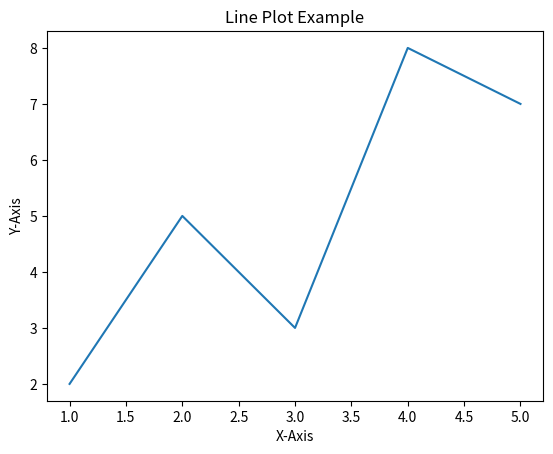
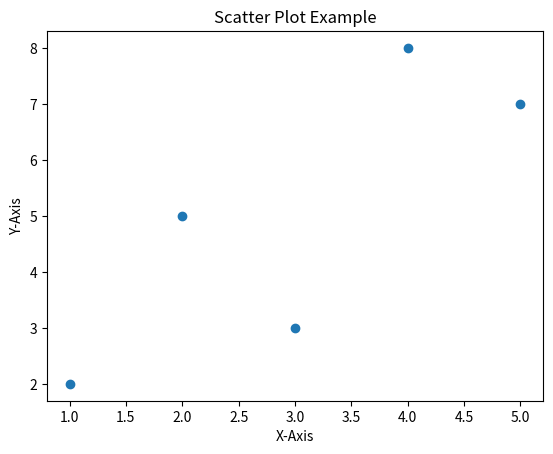
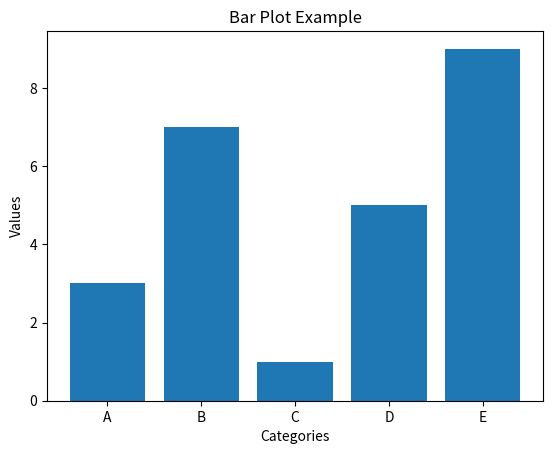
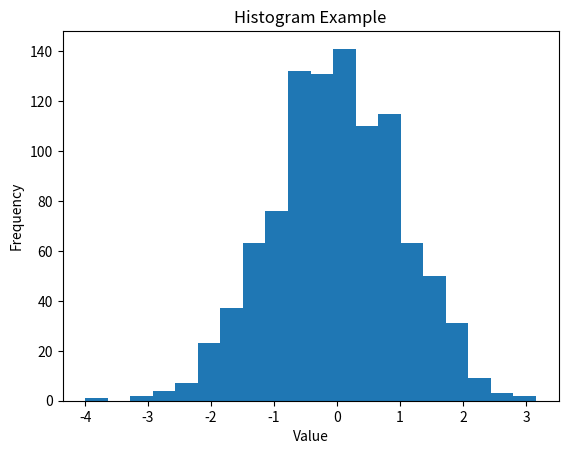
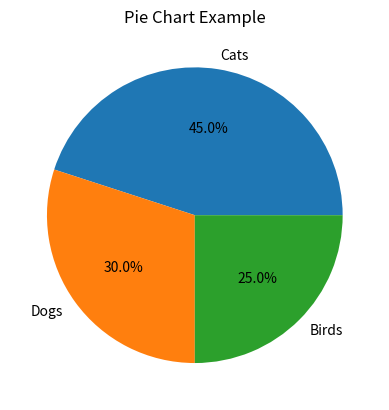
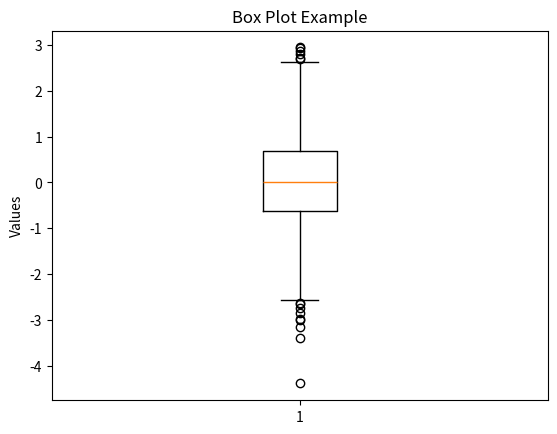

These charts were generated, in order, by the following Python code:
#!/usr/bin/env python3
# -*- coding: utf-8 -*-
"""
@file combined_module_with_visualizer.py
@brief This module provides three classes:
       1) RandomNumberGenerator for generating random numbers
       2) NumberCombiner for performing arithmetic operations
       3) DataVisualizer for visualizing data in various plot types
"""

import random
import matplotlib.pyplot as plt

class RandomNumberGenerator:
    """
    @class RandomNumberGenerator
    @brief A class for generating random numbers in various formats.
    """

    def get_random_integer(self, min_value: int, max_value: int) -> int:
        """
        @brief Generates a random integer within a specified range.

        @param {int} min_value - The minimum value (inclusive).
        @param {int} max_value - The maximum value (inclusive).

        @return {int} - A randomly chosen integer within the specified range.
        """
        return random.randint(min_value, max_value)
    
    def get_random_float(self, min_value: float, max_value: float) -> float:
        """
        @brief Generates a random floating-point number within a specified range.

        @param {float} min_value - The minimum value (inclusive).
        @param {float} max_value - The maximum value (inclusive).

        @return {float} - A randomly chosen floating-point number within the specified range.
        """
        return random.uniform(min_value, max_value)
    
    def get_multiple_random_numbers(self, count: int, min_value: int, max_value: int) -> str:
        """
        @brief Generates multiple random integers within a specified range
               and returns them as a space-separated string.

        @param {int} count - The number of random integers to generate.
        @param {int} min_value - The minimum value (inclusive).
        @param {int} max_value - The maximum value (inclusive).

        @return {str} - A string containing the requested number of random integers.
        @throws ValueError - If count <= 0.
        """
        if count <= 0:
            raise ValueError("Count must be greater than zero.")
        return " ".join(str(random.randint(min_value, max_value)) for _ in range(count))

class NumberCombiner:
    """
    @class NumberCombiner
    @brief A class that provides various methods to combine numbers using arithmetic operations.
    """

    def add(self, a: float, b: float) -> float:
        """
        @brief Adds two numbers together.

        @param {float} a - The first number.
        @param {float} b - The second number.

        @return {float} - The sum of the two numbers.
        """
        return a + b

    def subtract(self, a: float, b: float) -> float:
        """
        @brief Subtracts the second number from the first.

        @param {float} a - The first number.
        @param {float} b - The second number.

        @return {float} - The difference (a - b).
        """
        return a - b

    def multiply(self, a: float, b: float) -> float:
        """
        @brief Multiplies two numbers together.

        @param {float} a - The first number.
        @param {float} b - The second number.

        @return {float} - The product of the two numbers.
        """
        return a * b

    def divide(self, a: float, b: float) -> float:
        """
        @brief Divides the first number by the second.

        @param {float} a - The numerator.
        @param {float} b - The denominator (must not be zero).

        @return {float} - The quotient of the division.
        @throws ValueError - If b is zero.
        """
        if b == 0:
            raise ValueError("Division by zero is not allowed.")
        return a / b

    def power(self, a: float, b: float) -> float:
        """
        @brief Raises the first number to the power of the second.

        @param {float} a - The base number.
        @param {float} b - The exponent.

        @return {float} - The result of raising 'a' to the power of 'b'.
        """
        return a ** b

    def modulus(self, a: float, b: float) -> float:
        """
        @brief Returns the remainder of the division of the first number by the second.

        @param {float} a - The dividend.
        @param {float} b - The divisor (must not be zero).

        @return {float} - The remainder (a % b).
        @throws ValueError - If b is zero.
        """
        if b == 0:
            raise ValueError("Modulus by zero is not allowed.")
        return a % b

    def combine_all(self, a: float, b: float) -> dict:
        """
        @brief Performs all arithmetic operations on the given numbers and returns a dictionary with results.

        @param {float} a - The first number.
        @param {float} b - The second number.

        @return {dict} - A dictionary containing the results of all operations:
            - "addition": Result of addition.
            - "subtraction": Result of subtraction.
            - "multiplication": Result of multiplication.
            - "division": Result of division (or "undefined" if division by zero).
            - "power": Result of exponentiation.
            - "modulus": Result of modulus (or "undefined" if modulus by zero).
        """
        results = {
            "addition": self.add(a, b),
            "subtraction": self.subtract(a, b),
            "multiplication": self.multiply(a, b),
            "division": self.divide(a, b) if b != 0 else "undefined",
            "power": self.power(a, b),
            "modulus": self.modulus(a, b) if b != 0 else "undefined"
        }
        return results


class DataVisualizer:
    """
    @class DataVisualizer
    @brief A class that offers multiple methods to visualize data with different plot types.
    """

    def plot_line(self, x_values: list, y_values: list, title: str = "Line Plot") -> None:
        """
        @brief Creates a line plot from x and y data.

        @param {list} x_values - The list of x-coordinates.
        @param {list} y_values - The list of y-coordinates.
        @param {str} title     - The title of the plot (optional).

        @return {None} - Displays the line plot.
        """
        plt.figure()
        plt.plot(x_values, y_values)
        plt.title(title)
        plt.xlabel("X-Axis")
        plt.ylabel("Y-Axis")
        plt.show()

    def plot_scatter(self, x_values: list, y_values: list, title: str = "Scatter Plot") -> None:
        """
        @brief Creates a scatter plot from x and y data.

        @param {list} x_values - The list of x-coordinates.
        @param {list} y_values - The list of y-coordinates.
        @param {str} title     - The title of the plot (optional).

        @return {None} - Displays the scatter plot.
        """
        plt.figure()
        plt.scatter(x_values, y_values)
        plt.title(title)
        plt.xlabel("X-Axis")
        plt.ylabel("Y-Axis")
        plt.show()

    def plot_bar(self, categories: list, values: list, title: str = "Bar Plot") -> None:
        """
        @brief Creates a bar plot from category labels and their corresponding values.

        @param {list} categories - The list of category labels.
        @param {list} values     - The list of values corresponding to each category.
        @param {str} title       - The title of the plot (optional).

        @return {None} - Displays the bar plot.
        """
        plt.figure()
        plt.bar(categories, values)
        plt.title(title)
        plt.xlabel("Categories")
        plt.ylabel("Values")
        plt.show()

    def plot_histogram(self, data: list, bins: int = 10, title: str = "Histogram") -> None:
        """
        @brief Creates a histogram from a list of numerical data.

        @param {list} data - The list of numerical values.
        @param {int} bins  - Number of bins (optional).
        @param {str} title - The title of the plot (optional).

        @return {None} - Displays the histogram.
        """
        plt.figure()
        plt.hist(data, bins=bins)
        plt.title(title)
        plt.xlabel("Value")
        plt.ylabel("Frequency")
        plt.show()

    def plot_pie(self, labels: list, sizes: list, title: str = "Pie Chart") -> None:
        """
        @brief Creates a pie chart from labels and corresponding sizes.

        @param {list} labels - The list of labels (slices).
        @param {list} sizes  - The list of sizes (fractions) for each slice.
        @param {str} title   - The title of the plot (optional).

        @return {None} - Displays the pie chart.
        """
        plt.figure()
        plt.pie(sizes, labels=labels, autopct='%1.1f%%')
        plt.title(title)
        plt.show()

    def plot_box(self, data: list, title: str = "Box Plot") -> None:
        """
        @brief Creates a box plot from a list of numerical data.

        @param {list} data - The list of numerical values.
        @param {str} title - The title of the plot (optional).

        @return {None} - Displays the box plot.
        """
        plt.figure()
        plt.boxplot(data)
        plt.title(title)
        plt.ylabel("Values")
        plt.show()


# Example usage of all classes:
if __name__ == "__main__":
    # Random numbers
    rng = RandomNumberGenerator()
    print(rng.get_random_integer(1, 100))
    print(rng.get_random_float(1.0, 10.0))
    print(rng.get_multiple_random_numbers(5, 1, 50))

    # Arithmetic
    combiner = NumberCombiner()
    num1, num2 = 10, 3
    print(combiner.combine_all(num1, num2))

    # Visualization
    visualizer = DataVisualizer()
    x_vals = [1, 2, 3, 4, 5]
    y_vals = [2, 5, 3, 8, 7]
    visualizer.plot_line(x_vals, y_vals, "Line Plot Example")
    visualizer.plot_scatter(x_vals, y_vals, "Scatter Plot Example")
    visualizer.plot_bar(["A", "B", "C", "D", "E"], [3, 7, 1, 5, 9], "Bar Plot Example")
    visualizer.plot_histogram([random.gauss(0, 1) for _ in range(1000)], bins=20, title="Histogram Example")
    visualizer.plot_pie(["Cats", "Dogs", "Birds"], [45, 30, 25], "Pie Chart Example")
    visualizer.plot_box([random.gauss(0, 1) for _ in range(1000)], "Box Plot Example")
